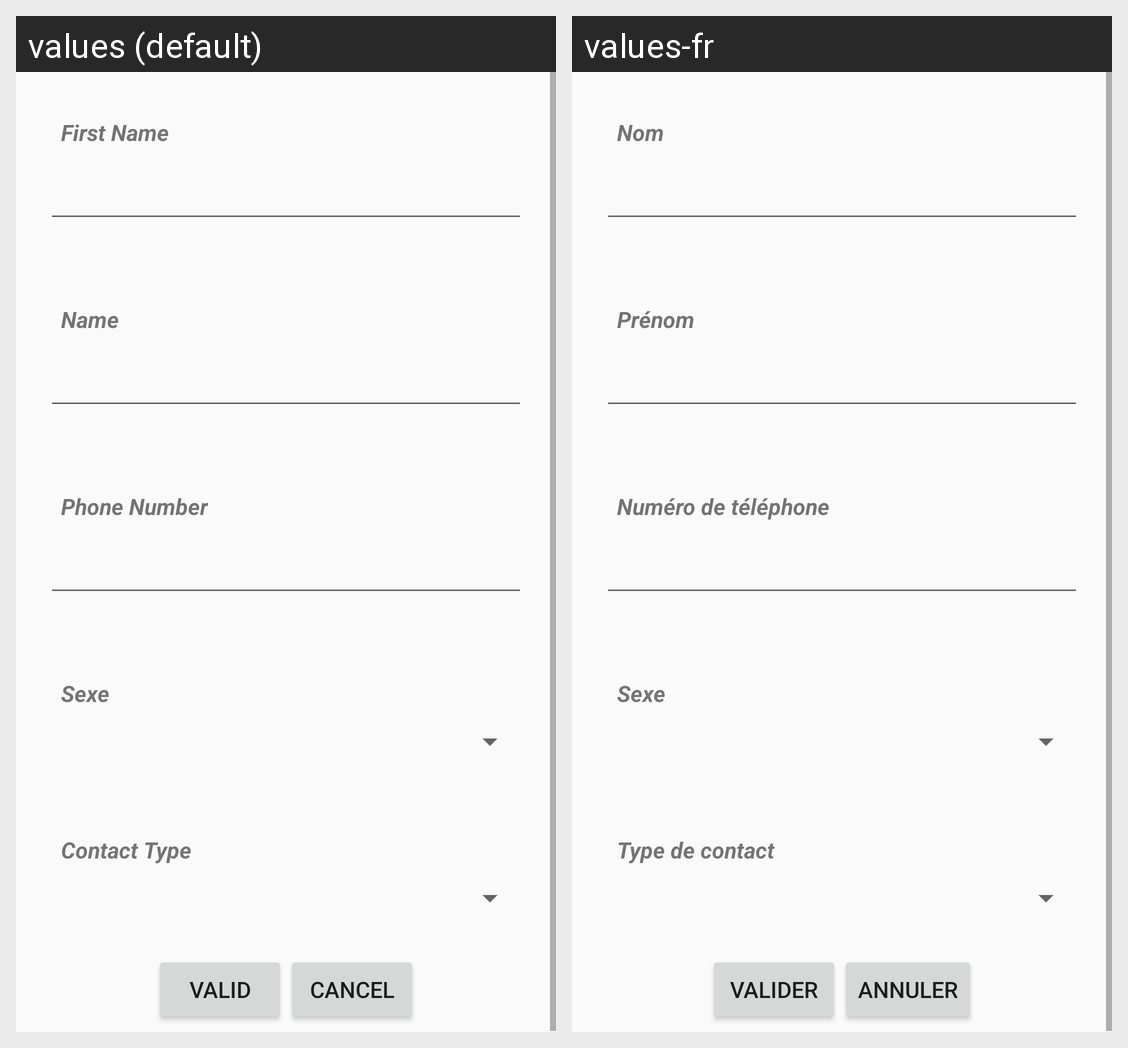

Translations of the strings shown on this Android screen, per locale in the grid:
Android screen res/layout/dialogcont.xml rendered under 2 locales, left to right: values (default), values-fr. Device: Nexus 5 (rendered at 1080×1920; each locale shown at half size, 540×960, under a caption strip naming it); theme AppTheme.
Strings drawn on this screen, with the default value and each locale's value (text and hints the layout hard-codes, and strings that could not be matched under every locale, appear in the picture but are not listed):

nom
  values: First Name
  values-fr: Nom

prenom
  values: Name
  values-fr: Prénom

tel
  values: Phone Number
  values-fr: Numéro de téléphone

sexe
  values: Sexe
  values-fr: Sexe

type
  values: Contact Type
  values-fr: Type de contact

valide
  values: Valid
  values-fr: Valider

annuler
  values: Cancel
  values-fr: Annuler
